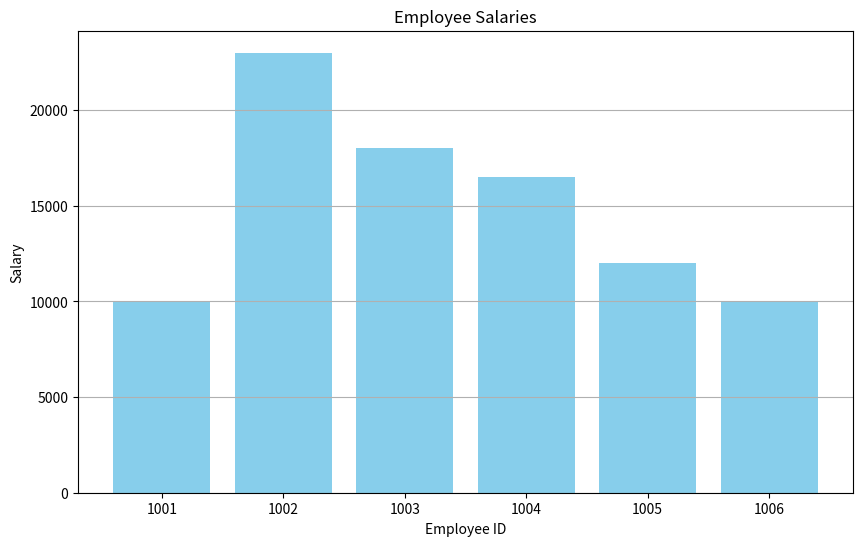

Write the Python code that produced this figure.
#A Python program to display employee id numbers on X-axis and
#their salaries on Y-
#axis in the form a bar graph.

#empdata = { "empid": [1001, 1002, 1003, 1004, 1005, 1006],
 #                    "ename": ["Ganesh Rao", "Anil Kumar", "Gaurav Gupta", "Hema Chandra", "Laxmi Prasanna", "Anant Nag"].
  #                   "sal": (10000, 23000.50, 18000.33, 16500.50, 12000.75, 9999,99),
   #                 "doj": ["10-10-2000", "3-20-2002", "3-3-2002", "9-10-2000", "10-8-2000","9-9-1999"] }



import matplotlib.pyplot as plt

# Employee data
empdata = {
    "empid": [1001, 1002, 1003, 1004, 1005, 1006],
    "ename": ["Ganesh Rao", "Anil Kumar", "Gaurav Gupta", "Hema Chandra", "Laxmi Prasanna", "Anant Nag"],
    "sal": [10000, 23000.50, 18000.33, 16500.50, 12000.75, 9999.99],
    "doj": ["10-10-2000", "3-20-2002", "3-3-2002", "9-10-2000", "10-8-2000", "9-9-1999"]
}

# Extracting employee IDs and salaries
emp_ids = empdata["empid"]
salaries = empdata["sal"]

# Creating the bar graph
plt.figure(figsize=(10, 6))
plt.bar(emp_ids, salaries, color='skyblue')

# Adding titles and labels
plt.title('Employee Salaries')
plt.xlabel('Employee ID')
plt.ylabel('Salary')

# Displaying the bar graph
plt.xticks(emp_ids)  
plt.grid(axis='y')  
plt.show()



